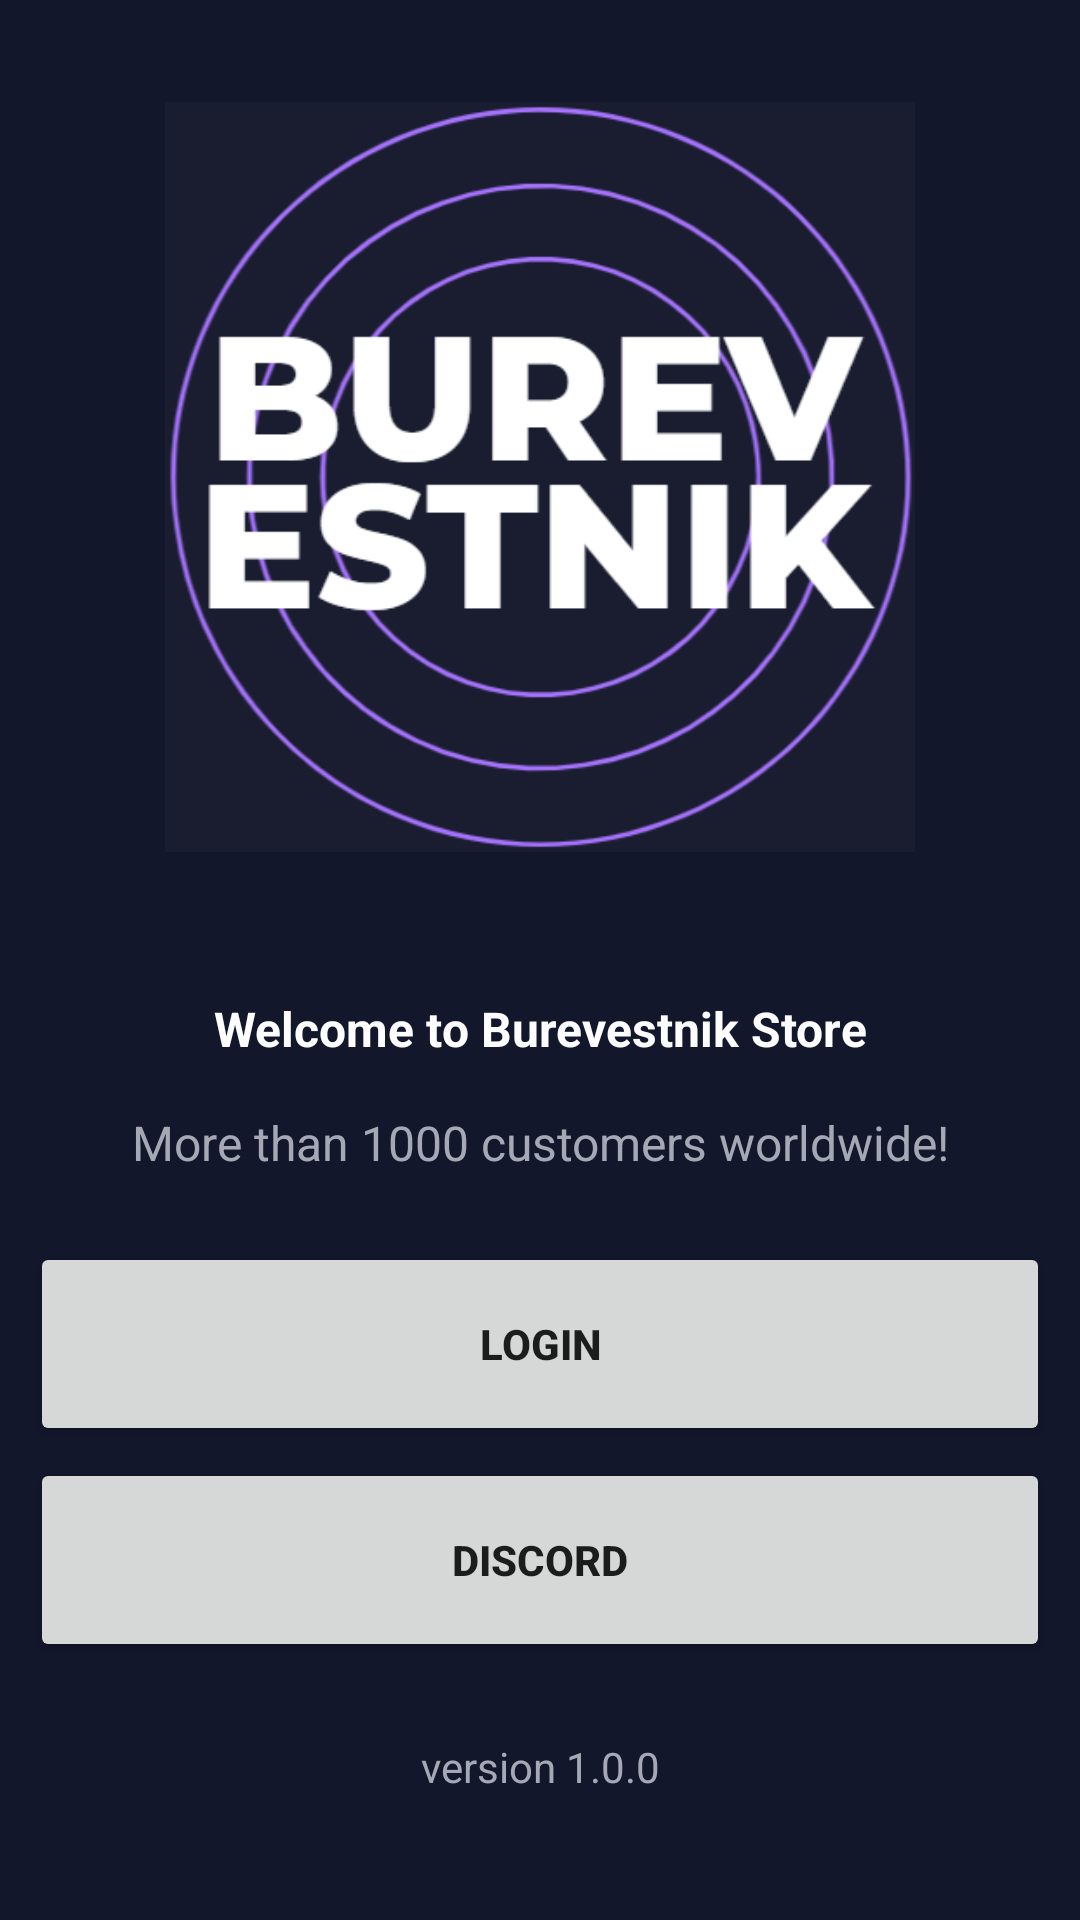

Reconstruct the res/layout file that produces this screen, plus the resources it refers to.
<!-- AndroidManifest.xml: application theme Theme.Lab2_Egor_Lezov -->
<!-- res/layout/welcome_screen.xml -->
<?xml version="1.0" encoding="utf-8"?>
<androidx.constraintlayout.widget.ConstraintLayout xmlns:android="http://schemas.android.com/apk/res/android"
    xmlns:app="http://schemas.android.com/apk/res-auto"
    xmlns:tools="http://schemas.android.com/tools"
    android:layout_width="match_parent"
    android:layout_height="match_parent"
    android:background="#13172c"
    android:padding="10dp"
    tools:context=".WelcomeScreen">

    <ImageView
        android:id="@+id/imageWelcome"
        android:layout_width="0dp"
        android:layout_height="250dp"
        android:layout_marginStart="2dp"
        android:layout_marginTop="24dp"
        android:layout_marginEnd="2dp"
        android:foregroundGravity="center"
        app:layout_constraintEnd_toEndOf="parent"
        app:layout_constraintStart_toStartOf="parent"
        app:layout_constraintTop_toTopOf="parent"
        app:srcCompat="@drawable/burevestnik"
        tools:ignore="ContentDescription,MissingConstraints" />

    <Button
        android:id="@+id/buttonWelcomeLogin"
        android:layout_width="match_parent"
        android:layout_height="68dp"
        android:layout_marginBottom="4dp"
        android:gravity="center"
        android:padding="10dp"
        android:text="Login"
        android:textStyle="bold"
        android:onClick="goLoginScreen"
        app:layout_constraintBottom_toTopOf="@+id/buttonWelcomeDiscord"
        app:layout_constraintEnd_toEndOf="@+id/buttonWelcomeDiscord"
        app:layout_constraintStart_toStartOf="@+id/buttonWelcomeDiscord"
        tools:ignore="HardcodedText,MissingConstraints" />

    <Button
        android:id="@+id/buttonWelcomeDiscord"
        android:layout_width="match_parent"
        android:layout_height="68dp"
        android:layout_marginBottom="52dp"
        android:onClick="goDiscord"
        android:gravity="center"
        android:padding="10dp"
        android:text="Discord"
        android:textStyle="bold"
        app:layout_constraintBottom_toBottomOf="@id/textWelcomeVersion"
        app:layout_constraintEnd_toEndOf="parent"
        app:layout_constraintStart_toStartOf="parent"
        tools:ignore="HardcodedText,MissingConstraints" />

    <TextView
        android:id="@+id/textWelcomeVersion"
        android:layout_width="match_parent"
        android:layout_height="34dp"
        android:layout_marginBottom="24dp"
        android:gravity="center"
        android:text="version 1.0.0"
        android:textAlignment="center"
        android:textColor="#a6a8b5"
        app:layout_constraintBottom_toBottomOf="parent"
        app:layout_constraintEnd_toEndOf="parent"
        app:layout_constraintHorizontal_bias="0.5"
        app:layout_constraintStart_toStartOf="parent"
        tools:ignore="HardcodedText,MissingConstraints,VisualLintBounds" />

    <TextView
        android:id="@+id/textWelcomeTitle"
        android:layout_width="match_parent"
        android:layout_height="34dp"
        android:layout_marginBottom="4dp"
        android:gravity="center"
        android:text="Welcome to Burevestnik Store"
        android:textAlignment="center"
        android:textColor="#FDFDFD"
        android:textSize="16sp"
        android:textStyle="bold"
        app:layout_constraintBottom_toTopOf="@+id/textWelcomeDescription"
        app:layout_constraintEnd_toEndOf="@+id/textWelcomeDescription"
        app:layout_constraintHorizontal_bias="0.0"
        app:layout_constraintStart_toStartOf="@+id/textWelcomeDescription"
        tools:ignore="HardcodedText,MissingConstraints,VisualLintBounds" />

    <TextView
        android:id="@+id/textWelcomeDescription"
        android:layout_width="match_parent"
        android:layout_height="34dp"
        android:layout_marginBottom="16dp"
        android:gravity="center"
        android:text="More than 1000 customers worldwide!"
        android:textAlignment="center"
        android:textColor="#a6a8b5"
        android:textSize="16sp"
        app:layout_constraintBottom_toTopOf="@+id/buttonWelcomeLogin"
        app:layout_constraintEnd_toEndOf="@+id/buttonWelcomeLogin"
        app:layout_constraintHorizontal_bias="0.0"
        app:layout_constraintStart_toStartOf="@+id/buttonWelcomeLogin"
        tools:ignore="HardcodedText,MissingConstraints,VisualLintBounds" />

</androidx.constraintlayout.widget.ConstraintLayout>
<!-- resources referenced by this layout -->
<resources>
  <!-- drawable burevestnik: png bitmap (drawable, 56198 bytes) -->
  <style name="Theme.Lab2_Egor_Lezov" parent="Theme.MaterialComponents.DayNight.NoActionBar">
          
          <item name="colorPrimary">@color/purple_500</item>
          <item name="colorPrimaryVariant">@color/purple_700</item>
          <item name="colorOnPrimary">@color/white</item>
          
          <item name="colorSecondary">@color/teal_200</item>
          <item name="colorSecondaryVariant">@color/teal_700</item>
          <item name="colorOnSecondary">@color/black</item>
          
          <item name="android:statusBarColor">?attr/colorPrimaryVariant</item>
          
      </style>
  <color name="purple_500">#a673fc</color>
  <color name="purple_700" />
  <color name="white">#FFFFFFFF</color>
  <color name="teal_200">#a673fc</color>
  <color name="teal_700">#FF018786</color>
  <color name="black">#FF000000</color>
</resources>
